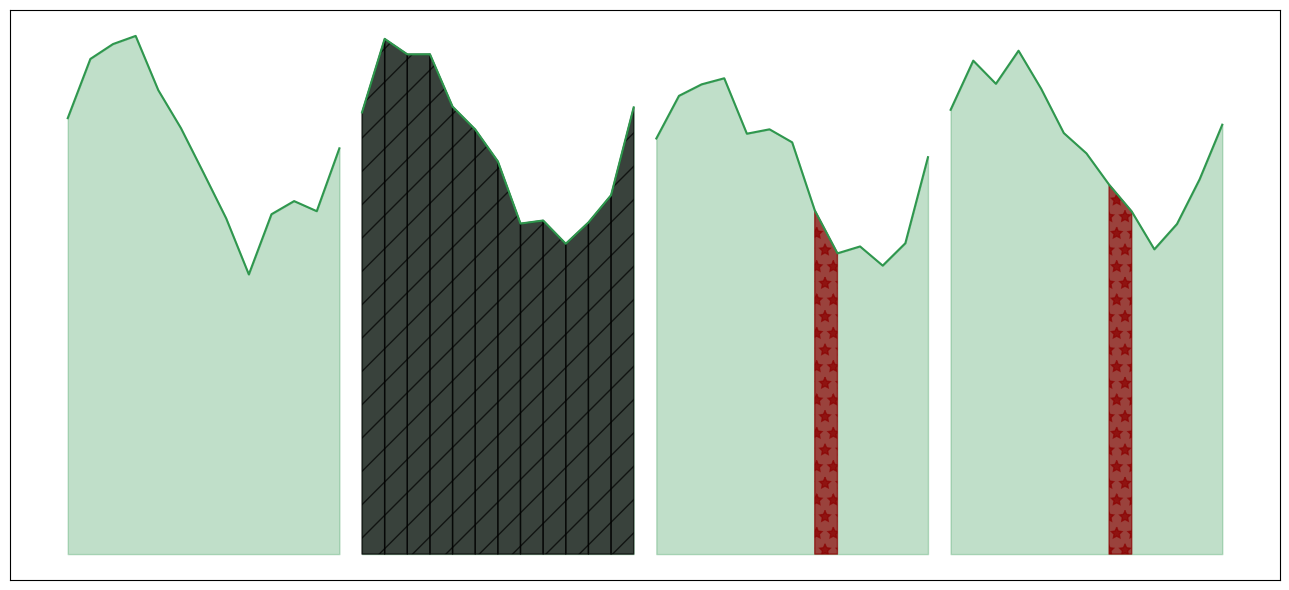

Here is the Python script that generated this plot:
import matplotlib.pyplot as plt
import pandas as pd
import numpy as np
import matplotlib.colors as mcolors

# Create synthetic data for 2 districts, 3 brands, and 12 months
np.random.seed(42)

# Months (1 to 12)
months = np.arange(1, 14)

# Simulate seasonal sales data for 2 districts and 3 brands
districts = ['District A', 'District B']
brands = ['Brand X', 'Brand Y']

# Create empty dataframe
data = pd.DataFrame(index=months)

# Base seasonal pattern (peaks around months 6-8, troughs around 12 and 3)
seasonal_pattern = 15 * np.sin(2 * np.pi * months / 13) + 50

# Add slight variations specific to each district and brand
if __name__=="__main__":
    for district in districts:
        for brand in brands:
            # Each district/brand has its own level but follows the same seasonal pattern
            level_shift = np.random.uniform(10, 30)  # Different base level for each
            variation = np.random.normal(0, 3, 13)  # Small random noise for variation
            data[f'{district} - {brand}'] = seasonal_pattern + level_shift + variation

    # Concatenate the data for all districts/brands along the x-axis (no gaps)
    full_data = pd.DataFrame()

    # Create an extended index for concatenation (12 months for each district/brand)
    extended_months = np.arange(1, 14)

    # Concatenate the data, keeping continuous flow with color changes
    color_map = plt.cm.Greens  # A color map for smooth transitions
    colors = [color_map(0.7 + 0 * i / (len(districts) * len(brands))) for i in range(len(districts) * len(brands))]

    print(mcolors.to_hex(colors[0]))
    # Initialize the figure
    plt.figure(figsize=(13, 6))

    # Initialize the starting x value (since months are the same for each, no gaps)
    start_month = 1

    # Define the specific month to highlight
    highlight_months = [14, 15, 16, 17, 18, 19, 20, 21, 22, 23, 24, 25, 34, 47]
    # Loop through columns (sales data for each district and brand)
    for idx, district in enumerate(districts):
        for j, brand in enumerate(brands):
            # Create a shifted x-axis (just stack them)
            x_values = np.arange(start_month, start_month + len(months))

            # Plot the line and fill the area
            plt.plot(x_values, data[f'{district} - {brand}'], label=f'{district} - {brand}',
                     color=colors[idx * len(brands) + j])
            plt.fill_between(x_values, data[f'{district} - {brand}'], color=colors[idx * len(brands) + j], alpha=0.3)

            # Highlight the specific month (highlight the area for the given month)
            for month in highlight_months:
                if month in x_values:
                    if month < 27:
                        clr = "black"
                        ha = '/'
                    else:
                        clr = "darkred"
                        ha = '*'
                    month_idx = np.where(x_values == month)[0][0]  # Find the index of the specified month
                    plt.fill_between(x_values[month_idx:month_idx+2], data[f'{district} - {brand}'][month_idx:month_idx+2], color=clr,
                                alpha=0.7, hatch=ha)
            #
            # highlight_month += 12
            # Update start_month to prevent overlap (shift for next brand/district)
            start_month += len(months)

    # Customize the plot
    plt.yticks([])
    plt.xticks([])
    # plt.xlabel('Month (Across All Districts and Brands)')
    # plt.ylabel('Sales/Revenue')
    # plt.title(f'Sequential Sales/Revenue for Districts and Brands with Highlighted Month {highlight_month}')
    # plt.legend(loc='upper left', bbox_to_anchor=(1, 1))

    plt.tight_layout()  # To avoid clipping the legend
    plt.show()

